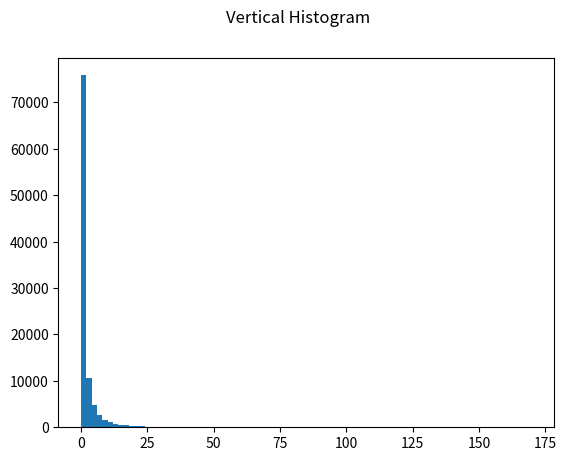
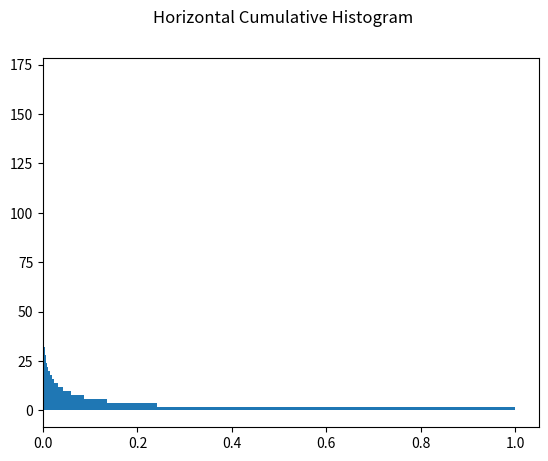
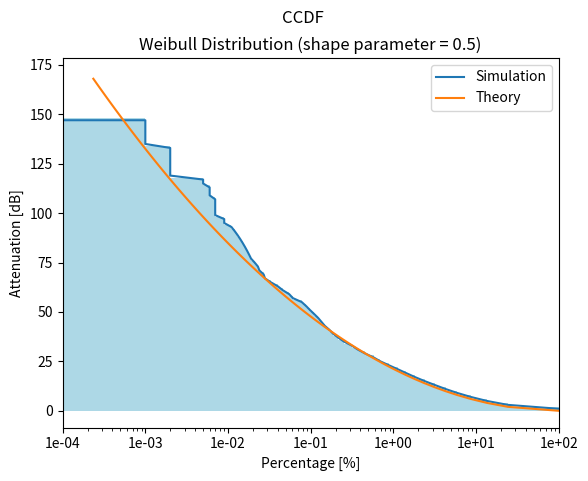

Here is the Python script that generated these plots, in order:
# -*- coding: utf-8 -*-
"""
Created on Tue Jan 14 09:12:27 2025

@author: carbonnelleg
"""

import numpy as np
from matplotlib import pyplot as plt

# Generate random samples using numpy Weibull distribution
shape_param = .5
rand_attenuations = np.random.weibull(a=shape_param, size=(100_000,))
# [2.10826815 2.24550052 0.28790755 ... 0.05630824 0.25578806 0.01657083]
# pdf defined here: https://en.wikipedia.org/wiki/Weibull_distribution
# print(rand_attenuations)


def weib_pdf(x, n, a):
    return (a / n) * (x / n)**(a - 1) * np.exp(-(x / n)**a)


def weib_cdf(x, n, a):
    return 1 - np.exp(-(x / n)**a)


# vertical histogram, width of bins is bin_width
bin_width = 2.
fig, ax = plt.subplots()
ax.hist(rand_attenuations,
        bins=np.arange(0., rand_attenuations.max(), bin_width))
fig.suptitle('Vertical Histogram')

# horizontal, cumulative histogram
fig, ax = plt.subplots()
ax.hist(rand_attenuations, orientation='horizontal', density=True, cumulative=-1,
        bins=np.arange(0., rand_attenuations.max(), bin_width))
fig.suptitle('Horizontal Cumulative Histogram')

# typical CCDF graph
fig, ax = plt.subplots()
cum_count, bins, _ = ax.hist(rand_attenuations, orientation='horizontal',
                             density=True, cumulative=-1, histtype='stepfilled',
                             color='lightblue', bins=np.arange(
                                 0., rand_attenuations.max(), bin_width))
count, bins = np.histogram(rand_attenuations, density=True,
                           bins=np.arange(0., rand_attenuations.max(), bin_width))
cum_count = count[::-1].cumsum()[::-1]*bin_width
attenuations = bins[:-1]
ax.plot(cum_count, attenuations+bin_width/2, label='Simulation')
weib_th = 1 - weib_cdf(attenuations, 1., shape_param)
ax.plot(weib_th, attenuations, label='Theory')
ax.set_xscale('log')
ax.set_xticks(ax.get_xticks(), labels=[
              f'{i*100:.0e}' for i in ax.get_xticks()])
ax.set_xlim((1e-6, 1e0))
ax.set_xlabel('Percentage [%]')
ax.set_ylabel('Attenuation [dB]')
ax.legend()
ax.set_title(f'Weibull Distribution (shape parameter = {shape_param:.1f})')
fig.suptitle('CCDF')

plt.show()
